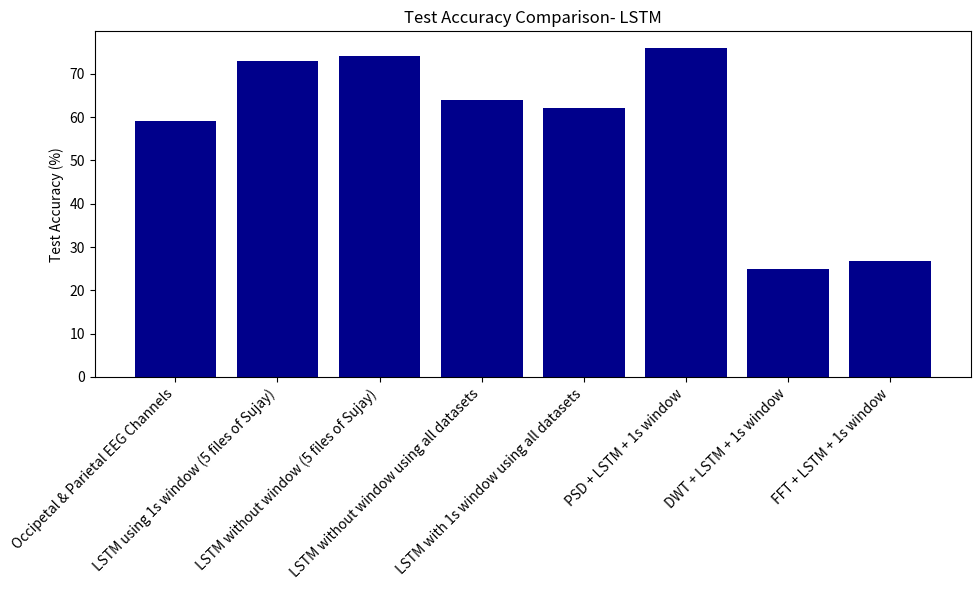

This chart was generated by the following Python code:
import matplotlib.pyplot as plt

models = [
    "Occipetal & Parietal EEG Channels",
    "LSTM using 1s window (5 files of Sujay)",
    "LSTM without window (5 files of Sujay)",
    "LSTM without window using all datasets",
    "LSTM with 1s window using all datasets",
    "PSD + LSTM + 1s window",
    "DWT + LSTM + 1s window",
    "FFT + LSTM + 1s window"
]

test_accuracy = [59, 73, 74, 64, 62, 76, 25, 26.78]

plt.figure(figsize=(10, 6))
plt.bar(models, test_accuracy, color='darkblue')
plt.ylabel('Test Accuracy (%)')
plt.title('Test Accuracy Comparison- LSTM')
plt.xticks(rotation=45, ha='right')  # Rotate x-axis labels for better readability
plt.tight_layout()  # Adjust layout for better spacing
plt.show()
